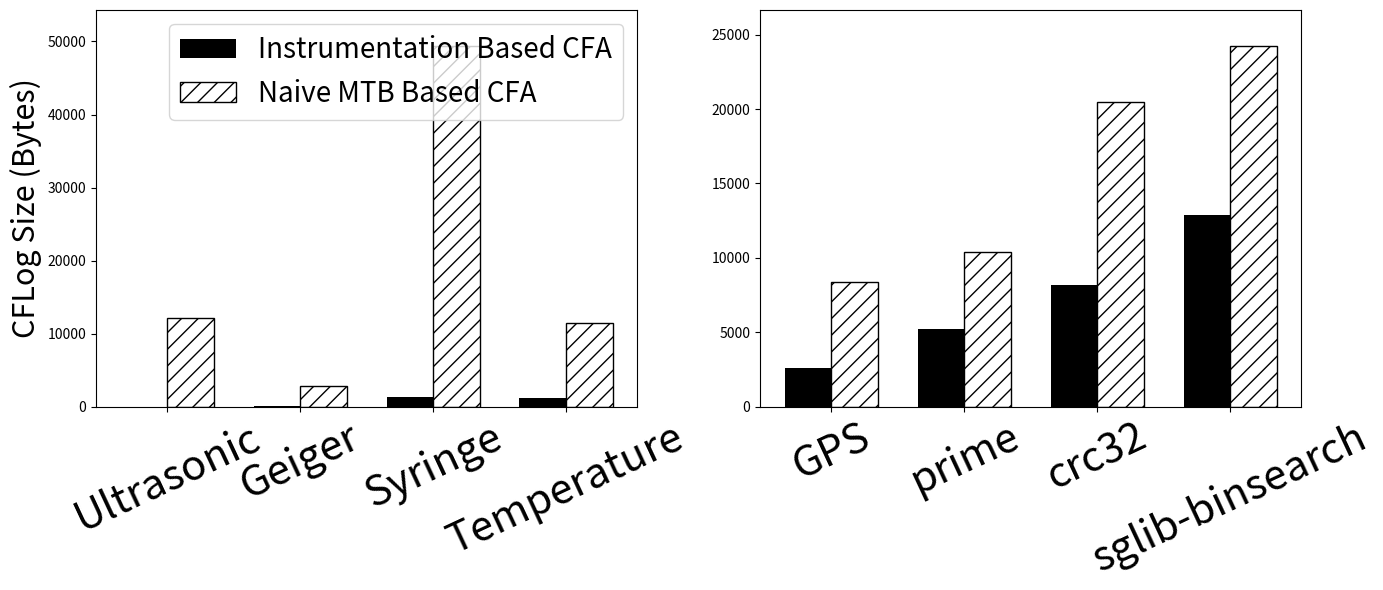

Reproduce this figure in Python.
import matplotlib.pyplot as plt
import numpy as np

# Data for the template
algorithms = ['Ultrasonic', 'Geiger', 'Syringe', 'Temperature','GPS','prime','crc32','sglib-binsearch']
methods = ['Method A', 'Method B']
values = np.array([
    [56, 12144],  # Algorithm 1 scores for Method A and Method B
    [186, 2880],  # Algorithm 2 scores for Method A and Method B
    [1400, 49360],
    [1212, 11512],
    [2596, 8400],
    [5216, 10392],
    [8204, 20464],
    [12900, 24224]   # Algorithm 3 scores for Method A and Method B
])

# Splitting data into two halves for side-by-side plots
first_half_algorithms = algorithms[:4]
second_half_algorithms = algorithms[4:]
first_half_values = values[:4]
second_half_values = values[4:]

# Setting up bar positions and width for each plot
x1 = np.arange(len(first_half_algorithms))
x2 = np.arange(len(second_half_algorithms))
width = 0.35

# Creating side-by-side plots with larger font size and without titles
fig, (ax1, ax2) = plt.subplots(1, 2, figsize=(14, 6))

# Plot for the first half of algorithms with independent y-axis
bars1_1 = ax1.bar(x1 - width/2, first_half_values[:, 0], width, color='black', label='Instrumentation Based CFA')
bars1_2 = ax1.bar(x1 + width/2, first_half_values[:, 1], width, color='white', edgecolor='black', hatch='//', label='Naive MTB Based CFA')
ax1.set_ylabel('CFLog Size (Bytes)', fontsize=22)
ax1.set_xticks(x1)
ax1.set_xticklabels(first_half_algorithms, fontsize=30)
ax1.legend(fontsize=20)  # Further increased legend font size
ax1.tick_params(axis='x', rotation=25, labelsize=30)

# Plot for the second half of algorithms with independent y-axis
bars2_1 = ax2.bar(x2 - width/2, second_half_values[:, 0], width, color='black')
bars2_2 = ax2.bar(x2 + width/2, second_half_values[:, 1], width, color='white', edgecolor='black', hatch='//')
ax2.set_xticks(x2)
ax2.set_xticklabels(second_half_algorithms, fontsize=30)
ax2.tick_params(axis='x', rotation=25, labelsize=30)

# Set independent y-axis limits for each plot
ax1.set_ylim(0, max(first_half_values.max() * 1.1, 5000))  # Scale up by 10% for better display
ax2.set_ylim(0, max(second_half_values.max() * 1.1, 25000)) # Scale up by 10% for better display

# Displaying the plots side by side with larger axis and legend fonts, no titles
plt.tight_layout()
plt.show()
